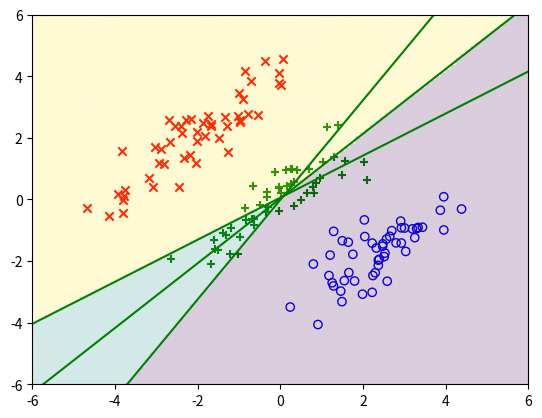

Python code for this plot:
#!/usr/bin/env python3
# -*- coding: utf-8 -*-
"""
Created on Thu Jan 26 21:44:27 2017

@author: Narifumi
"""


import matplotlib.pyplot as plt
from pylab import *
import numpy as np
import random

#訓練データ
N_red = 50
N_green = 50
N_blue = 50
mu_red = [-2,2]
mu_green = [0,0]
mu_blue = [2,-2]

cov = [[1.2,1], [1,1.2]]
x_red,y_red = np.random.multivariate_normal(mu_red,cov,N_red).T
x_green,y_green = np.random.multivariate_normal(mu_green,cov,N_green).T
x_blue,y_blue = np.random.multivariate_normal(mu_blue,cov,N_blue).T


x = vstack((hstack((x_red,x_green, x_blue)).T,hstack((y_red,y_green,y_blue)).T)).T
t = np.matrix([[0,0,1]]*N_red+[[0,1,0]]*N_green+[[1,0,0]]*N_blue)

def leastSquareMethod(x,t):
    X = np.ones([t.shape[0],1])
    X=np.concatenate((X, x), axis=1) 
    W= np.linalg.inv(X.T.dot(X)).dot(X.T).dot(t)
    return W

def classification(x1,x2,W):
    x=np.matrix([[1],[x1],[x2]])
    c=W.T.dot(x)
    return np.argmax(c)


def decisionBoundary(x,W,c1,c2):
    a = -(W[1,c2] - W[1,c1]) / (W[2,c2] - W[2,c1])
    b = -(W[0,c2] - W[0,c1]) / (W[2,c2] - W[2,c1])
    return a*x+b
    

#外れ値なし
x_line = np.linspace(-6, 6, 100)
y_line = np.linspace(-6, 6, 100)
X, Y = meshgrid(x_line, y_line)
plt.scatter(x_red,y_red,color='r',marker='x')
plt.scatter(x_green,y_green,color='g',marker='+')
plt.scatter(x_blue,y_blue,color='none',marker='o',edgecolors='b')

W = leastSquareMethod(x,t)
plt.plot(x_line,decisionBoundary(x_line,W,0,1),'g-')
plt.plot(x_line,decisionBoundary(x_line,W,1,2),'g-')
plt.plot(x_line,decisionBoundary(x_line,W,0,2),'g-')

Z=np.zeros([100,100])
for i in range(100):
    for j in range(100):
        Z[i,j]=classification(X[i,j],Y[i,j],W)
pcolor(X, Y, Z,alpha=0.2,edgecolor='white',lw=0)

xlim(-6.0, 6.0)
ylim(-6.0, 6.0)
